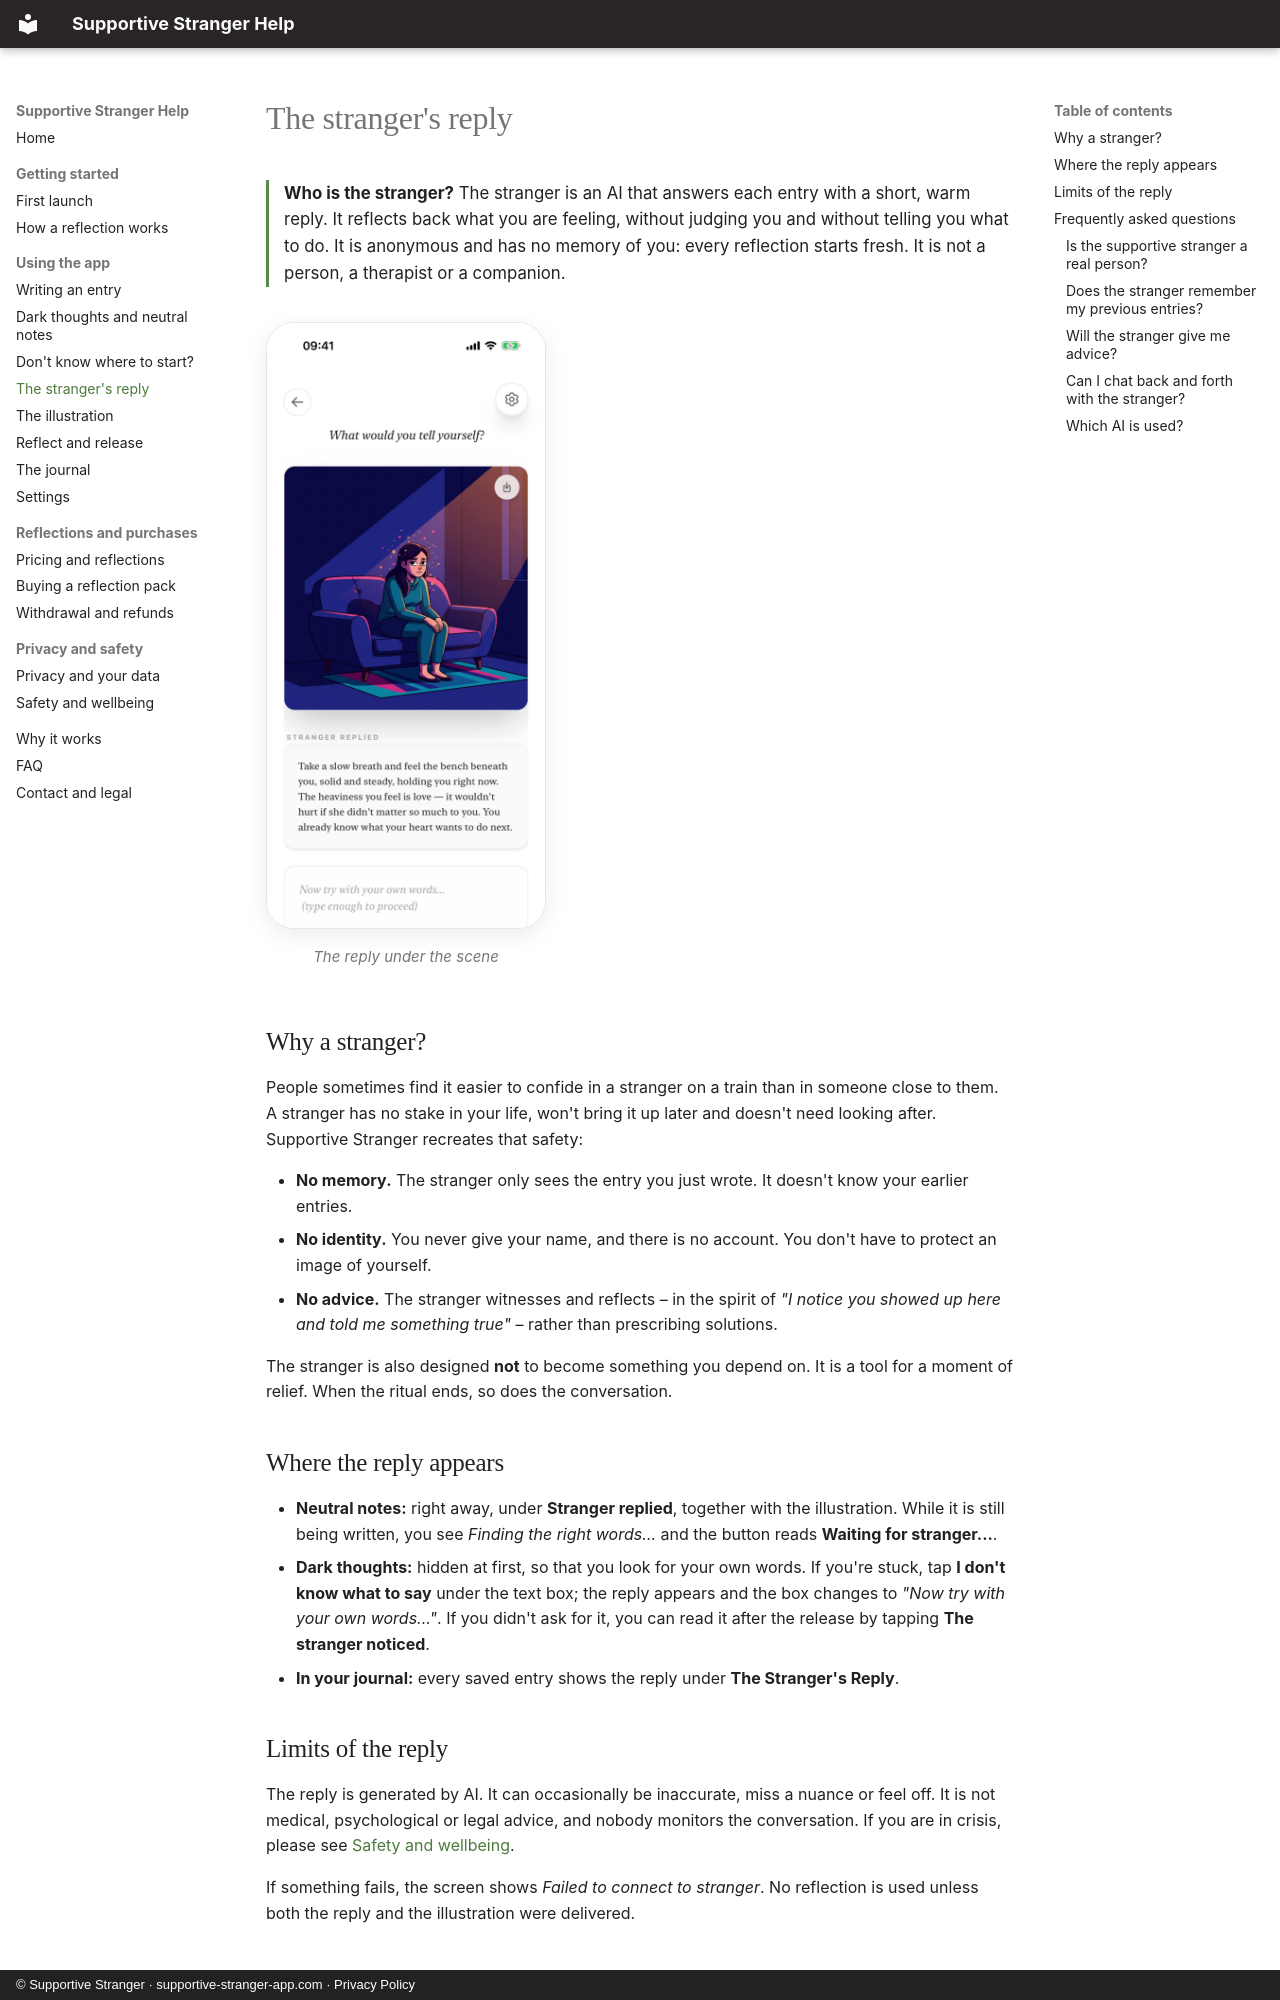

repository: YRoensch/supportive-stranger-docs · page: features/the-stranger/index.html · generator: mkdocs · copyright: © Supportive Stranger · supportive-stranger-app.com · Privacy Policy

---
title: The stranger's reply – who answers you in Supportive Stranger
description: The supportive stranger is an anonymous AI that replies to your entry with warmth, without judgment and without advice. It has no memory of you. Learn what the reply is, where it appears and its limits.
---

# The stranger's reply

<p class="answer" markdown>**Who is the stranger?** The stranger is an AI that answers each entry with a short, warm reply. It reflects back what you are feeling, without judging you and without telling you what to do. It is anonymous and has no memory of you: every reflection starts fresh. It is not a person, a therapist or a companion.</p>

<div class="shots" markdown>
<figure markdown>
![Stranger replied, shown under the illustration](../assets/screenshots/15-stranger-replied.png){ .shot loading=lazy }
<figcaption>The reply under the scene</figcaption>
</figure>
</div>

## Why a stranger?

People sometimes find it easier to confide in a stranger on a train than in someone close to them. A stranger has no stake in your life, won't bring it up later and doesn't need looking after. Supportive Stranger recreates that safety:

- **No memory.** The stranger only sees the entry you just wrote. It doesn't know your earlier entries.
- **No identity.** You never give your name, and there is no account. You don't have to protect an image of yourself.
- **No advice.** The stranger witnesses and reflects – in the spirit of *"I notice you showed up here and told me something true"* – rather than prescribing solutions.

The stranger is also designed **not** to become something you depend on. It is a tool for a moment of relief. When the ritual ends, so does the conversation.

## Where the reply appears

- **Neutral notes:** right away, under **Stranger replied**, together with the illustration. While it is still being written, you see *Finding the right words…* and the button reads **Waiting for stranger...**.
- **Dark thoughts:** hidden at first, so that you look for your own words. If you're stuck, tap **I don't know what to say** under the text box; the reply appears and the box changes to *"Now try with your own words..."*. If you didn't ask for it, you can read it after the release by tapping **The stranger noticed**.
- **In your journal:** every saved entry shows the reply under **The Stranger's Reply**.
